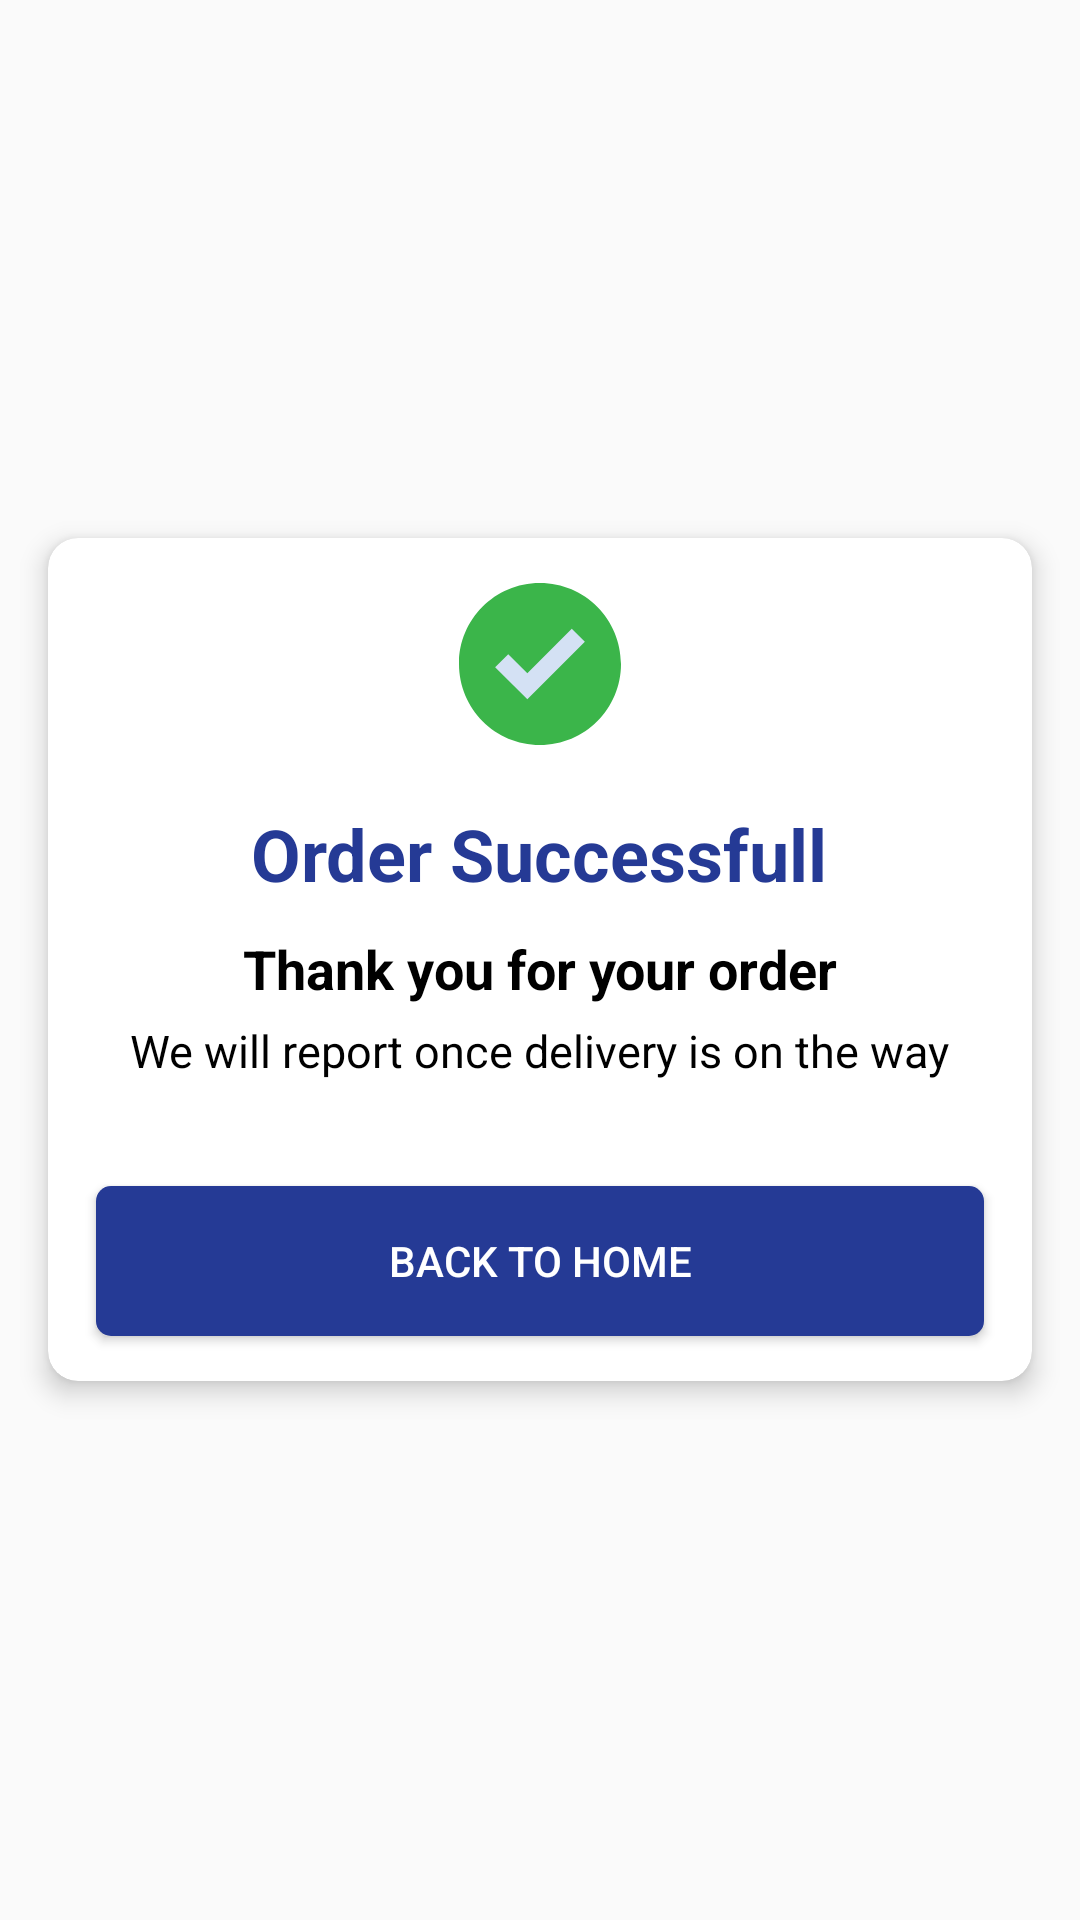

Write the Android layout XML for this screen, with the resource values it uses.
<!-- AndroidManifest.xml: application theme AppTheme -->
<!-- res/layout/activity_success.xml -->
<?xml version="1.0" encoding="utf-8"?>
<layout xmlns:android="http://schemas.android.com/apk/res/android"
    xmlns:app="http://schemas.android.com/apk/res-auto"
    xmlns:tools="http://schemas.android.com/tools">

    <RelativeLayout
        android:layout_width="match_parent"
        android:layout_height="match_parent"
        tools:context=".user.SuccessActivity">








            <androidx.cardview.widget.CardView
                android:id="@+id/imageView_banner"
                android:layout_width="match_parent"
                android:layout_height="wrap_content"
                android:layout_marginTop="@dimen/size_80dp"
                android:layout_centerInParent="true"
                android:layout_marginLeft="@dimen/size_16dp"
                android:layout_marginRight="@dimen/size_16dp"
                app:cardElevation="@dimen/size_5dp"
                app:cardBackgroundColor="@color/colorwhite"
                app:cardCornerRadius="@dimen/size_10dp">

                <RelativeLayout
                    android:layout_width="match_parent"
                    android:layout_height="match_parent">



                    <TextView
                        android:id="@+id/text_success"
                        android:layout_width="wrap_content"
                        android:layout_height="wrap_content"
                        android:text="Order Successfull"
                        android:textColor="@color/colorDarkstateBlue"
                        android:textSize="@dimen/size_24dp"
                        android:textStyle="bold"
                        android:layout_below="@+id/imageView7"
                        android:layout_marginTop="@dimen/size_20dp"
                        android:layout_centerHorizontal="true"/>

                    <ImageView
                        android:id="@+id/imageView7"
                        android:layout_width="wrap_content"
                        android:layout_height="wrap_content"
                        android:layout_marginTop="@dimen/size_15dp"
                        android:scaleType="centerInside"
                        android:layout_centerHorizontal="true"
                        android:src="@drawable/ic_check" />

                    <TextView
                        android:id="@+id/text_thanks"
                        android:layout_width="wrap_content"
                        android:layout_height="wrap_content"
                        android:layout_below="@id/text_success"
                        android:layout_marginTop="@dimen/size_10dp"
                        android:layout_centerHorizontal="true"
                        android:text="Thank you for your order"
                        android:textColor="@color/colorblack"
                        android:textSize="@dimen/size_18dp"
                        android:textStyle="bold" />

                    <TextView
                        android:id="@+id/text_delivery_report"
                        android:layout_width="wrap_content"
                        android:layout_height="wrap_content"
                        android:text="We will report once delivery is on the way"
                        android:textSize="@dimen/size_15dp"
                        android:textColor="@color/colorblack"
                        android:layout_below="@id/text_thanks"
                        android:layout_marginTop="@dimen/size_5dp"
                        android:layout_centerHorizontal="true"/>

                    <Button
                        android:id="@+id/button_back"
                        android:layout_width="match_parent"
                        android:layout_height="@dimen/size_50dp"
                        android:layout_below="@id/text_delivery_report"
                        android:layout_marginLeft="@dimen/size_16dp"
                        android:layout_marginRight="@dimen/size_16dp"
                        android:layout_marginTop="@dimen/size_35dp"
                        android:background="@drawable/login_button"
                        android:layout_marginBottom="@dimen/size_15dp"
                        android:text="Back to Home"
                        android:textColor="@color/colorwhite"/>



                </RelativeLayout>




            </androidx.cardview.widget.CardView>




        </RelativeLayout>



</layout>
<!-- resources referenced by this layout -->
<resources>
  <color name="colorDarkstateBlue">#253a95</color>
  <color name="colorblack">#000</color>
  <color name="colorwhite">#fff</color>
  <dimen name="size_10dp">10dp</dimen>
  <dimen name="size_15dp">15dp</dimen>
  <dimen name="size_16dp">16dp</dimen>
  <dimen name="size_18dp">18dp</dimen>
  <dimen name="size_20dp">20dp</dimen>
  <dimen name="size_24dp">24dp</dimen>
  <dimen name="size_35dp">35dp</dimen>
  <dimen name="size_50dp">50dp</dimen>
  <dimen name="size_5dp">5dp</dimen>
  <dimen name="size_80dp">80dp</dimen>
  <!-- drawable ic_check (drawable) -->
  <vector android:height="54dp" android:viewportHeight="367.805"
      android:viewportWidth="367.805" android:width="54dp" xmlns:android="http://schemas.android.com/apk/res/android">
      <path android:fillColor="#3BB54A" android:pathData="M183.903,0.001c101.566,0 183.902,82.336 183.902,183.902s-82.336,183.902 -183.902,183.902S0.001,285.469 0.001,183.903l0,0C-0.288,82.625 81.579,0.29 182.856,0.001C183.205,0 183.554,0 183.903,0.001z"/>
      <path android:fillColor="#D4E1F4" android:pathData="M285.78,133.225l-130.612,130.612l-73.143,-72.62l29.78,-29.257l43.363,42.841l100.833,-100.833z"/>
  </vector>
  <!-- drawable login_button (drawable) -->
  <?xml version="1.0" encoding="utf-8"?>
  <shape xmlns:android="http://schemas.android.com/apk/res/android"
  
      android:shape="rectangle" android:padding="40dp">
  
      
  
      <solid android:color="@color/colorDarkstateBlue"/>
  
      <corners
  
          android:bottomRightRadius="5dp"
  
          android:bottomLeftRadius="5dp"
  
          android:topLeftRadius="5dp"
  
          android:topRightRadius="5dp"/>
  
  </shape>
  <style name="AppTheme" parent="Theme.AppCompat.Light.NoActionBar">
          
          <item name="colorPrimary">@color/colorPrimary</item>
          <item name="colorPrimaryDark">@color/colorPrimaryDark</item>
          <item name="colorAccent">@color/colorAccent</item>
      </style>
  <color name="colorPrimary">#483D8B</color>
  <color name="colorPrimaryDark">#253a95</color>
  <color name="colorAccent">#03DAC5</color>
</resources>
